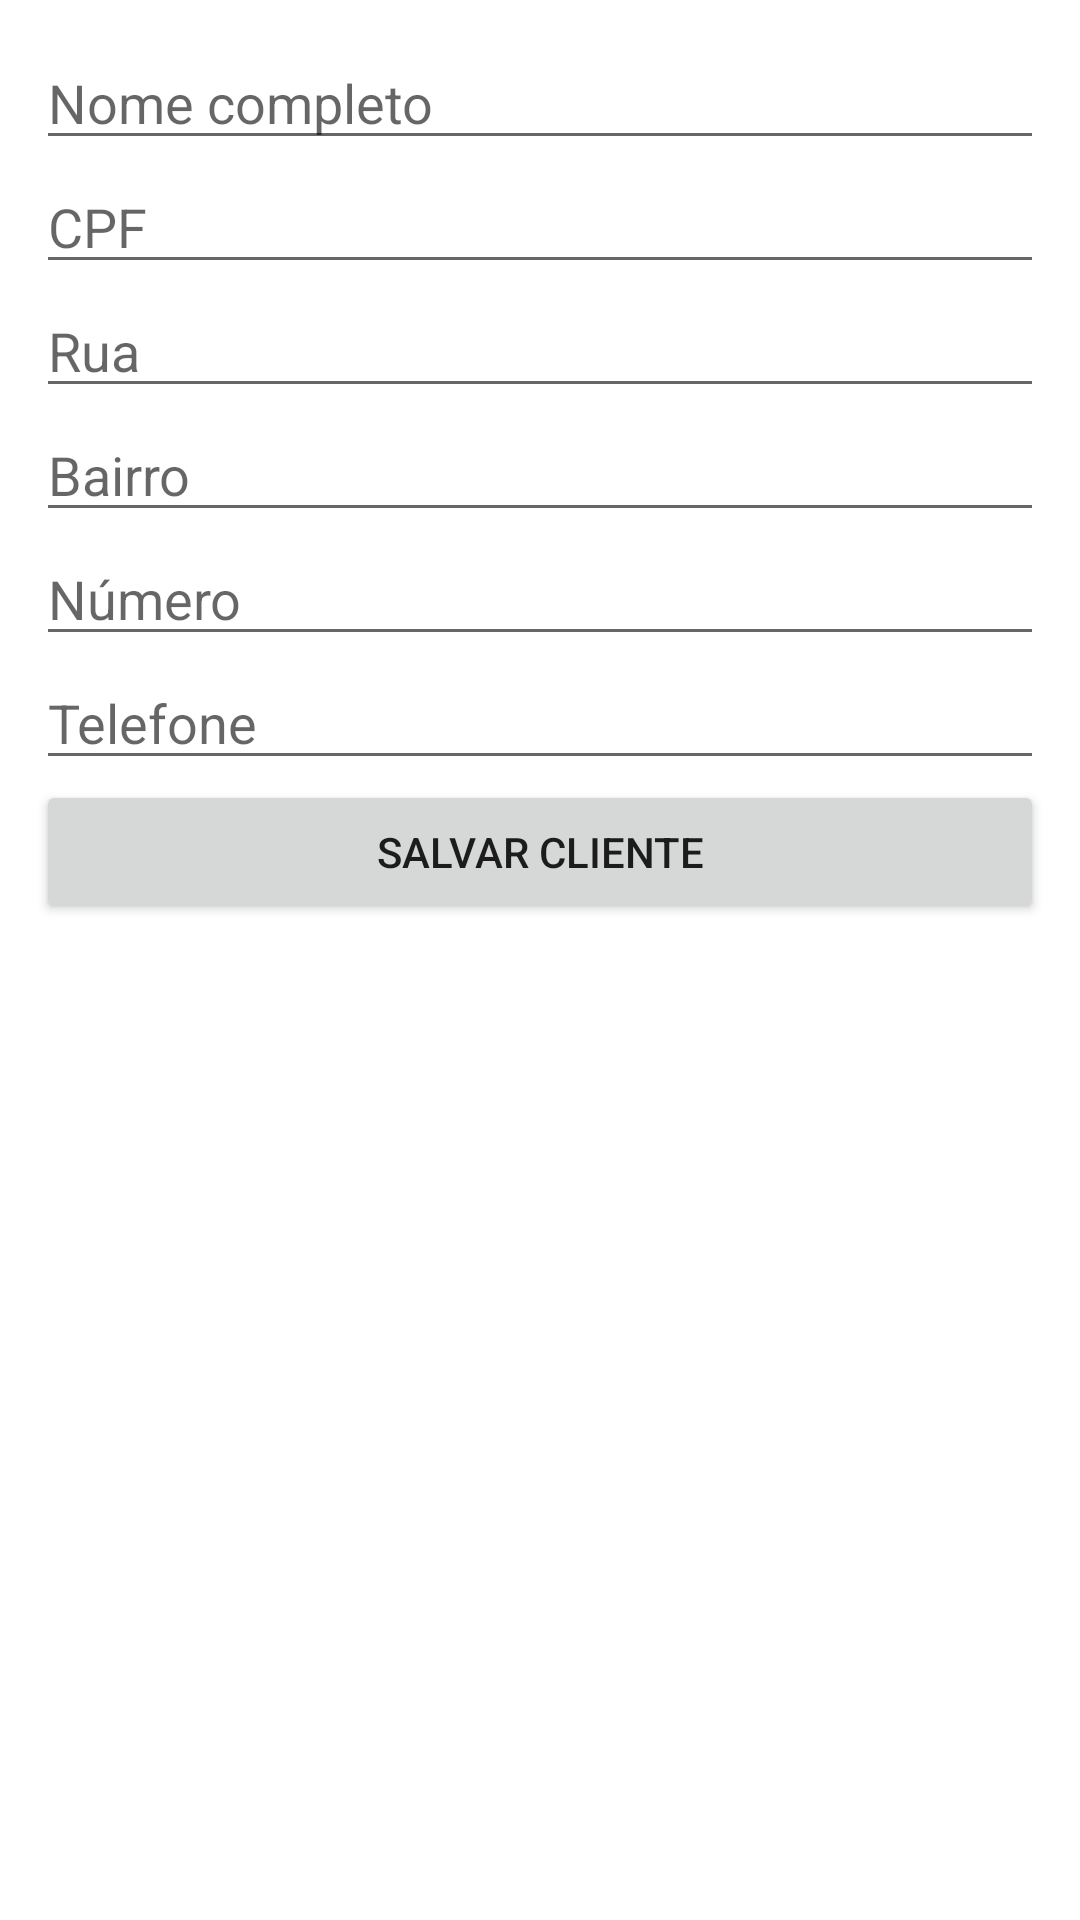

Write the Android layout XML for this screen, with the resource values it uses.
<!-- AndroidManifest.xml: application theme Theme.ConfeLog -->
<!-- res/layout/activity_cliente_create.xml -->
<?xml version="1.0" encoding="utf-8"?>

<LinearLayout xmlns:android="http://schemas.android.com/apk/res/android"
    android:orientation="vertical" android:padding="12dp"
    android:layout_width="match_parent" android:layout_height="match_parent">
    <EditText android:id="@+id/edt_nome" android:hint="Nome completo" android:inputType="textCapWords" android:layout_width="match_parent" android:layout_height="wrap_content"/>
    <EditText android:id="@+id/edt_cpf" android:hint="CPF" android:inputType="number" android:layout_width="match_parent" android:layout_height="wrap_content"/>
    <EditText android:id="@+id/edt_rua" android:hint="Rua" android:inputType="textCapSentences" android:layout_width="match_parent" android:layout_height="wrap_content"/>
    <EditText android:id="@+id/edt_bairro" android:hint="Bairro" android:inputType="textCapSentences" android:layout_width="match_parent" android:layout_height="wrap_content"/>
    <EditText android:id="@+id/edt_numero" android:hint="Número" android:inputType="number" android:layout_width="match_parent" android:layout_height="wrap_content"/>
    <EditText android:id="@+id/edt_telefone" android:hint="Telefone" android:inputType="phone" android:layout_width="match_parent" android:layout_height="wrap_content"/>
    <Button android:id="@+id/btn_save_cliente" android:text="Salvar Cliente" android:layout_width="match_parent" android:layout_height="wrap_content"/>
</LinearLayout>
<!-- resources referenced by this layout -->
<resources>
  <style name="Theme.ConfeLog" parent="Theme.MaterialComponents.DayNight.DarkActionBar">
          <item name="colorPrimary">@color/laranja_500</item>
          <item name="colorPrimaryVariant">@color/laranja_700</item>
          <item name="colorOnPrimary">@color/branco</item>
          <item name="materialButtonStyle">@style/ConfeLogButton</item>
      </style>
  <color name="laranja_500">#FF9800</color>
  <color name="laranja_700">#F57C00</color>
  <color name="branco">#FFFFFF</color>
  <style name="ConfeLogButton" parent="Widget.MaterialComponents.Button">
          <item name="android:padding">12dp</item>
          <item name="cornerRadius">8dp</item>
      </style>
</resources>
